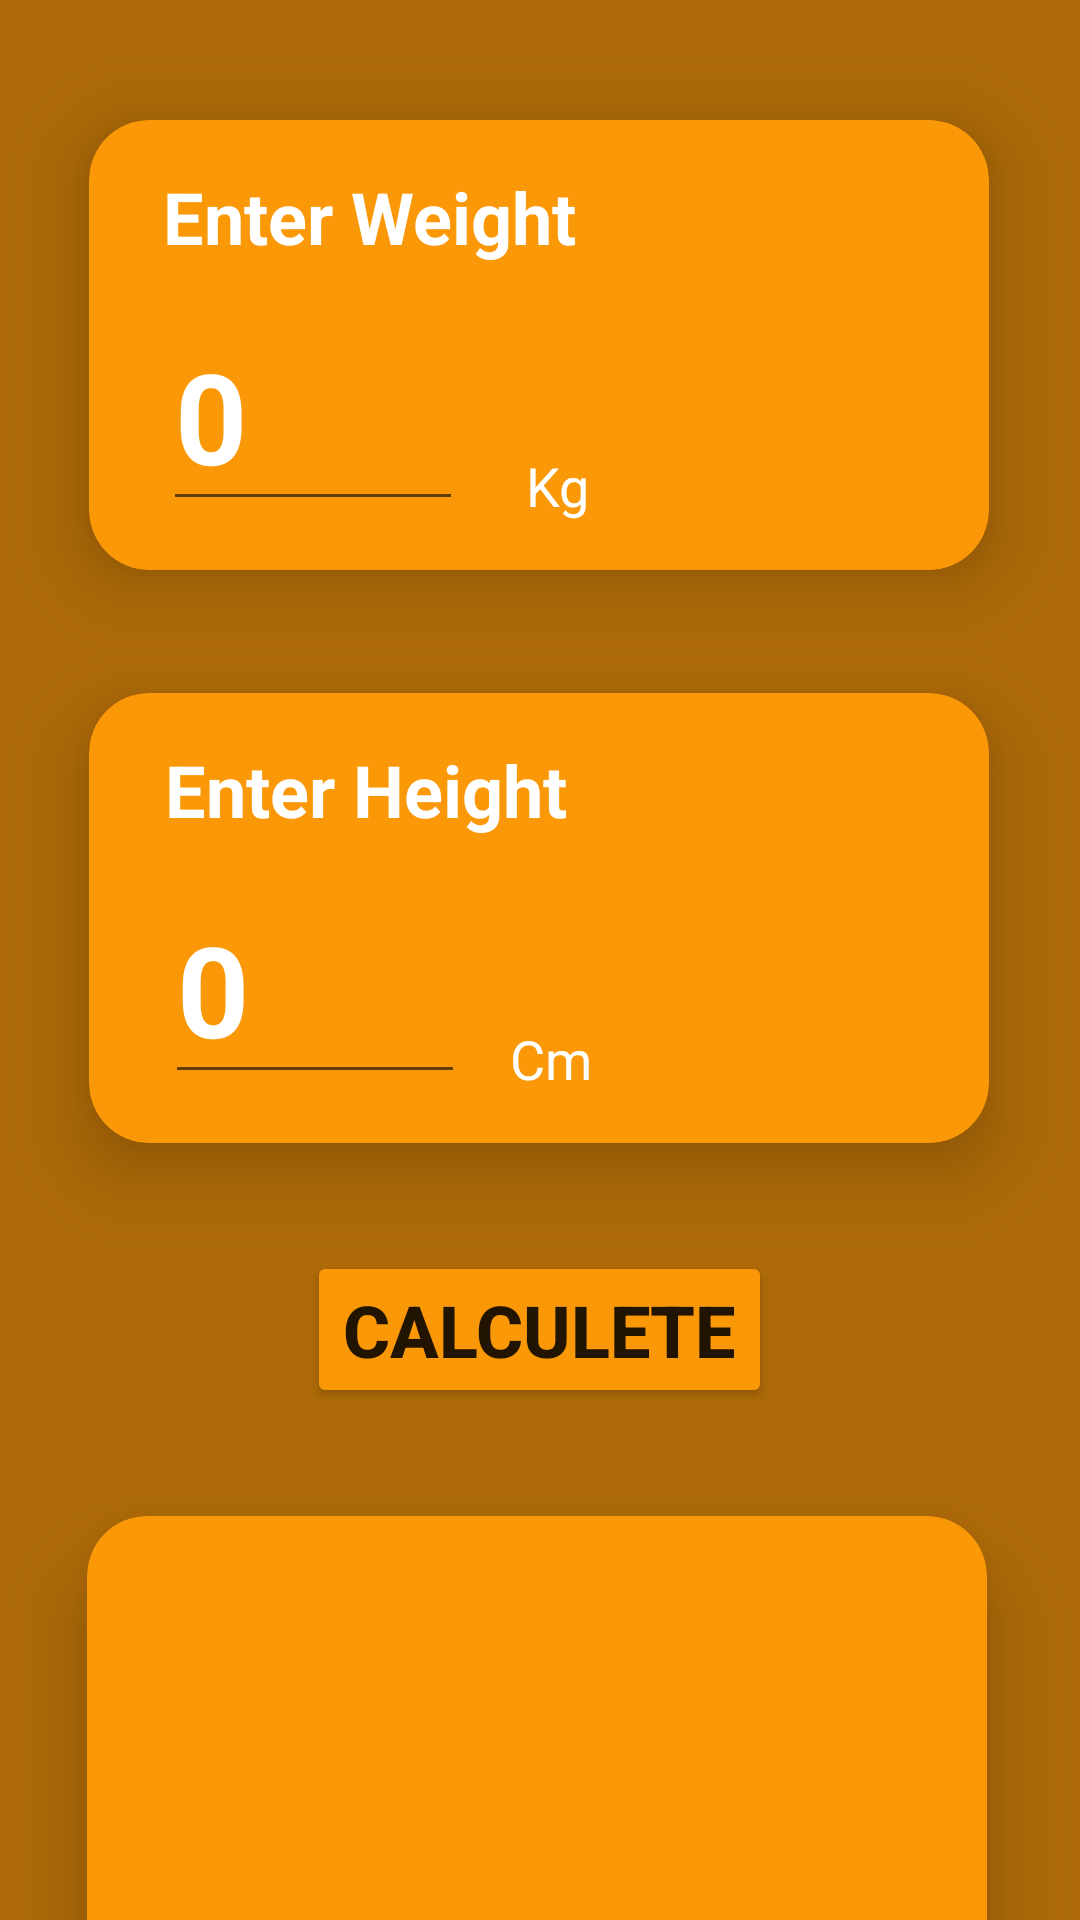

The Android layout XML behind this screen, and the referenced resources:
<!-- AndroidManifest.xml: application theme Theme.BottomBar_NavCalculatorProj -->
<!-- res/layout/fragment_b_m_i.xml -->
<?xml version="1.0" encoding="utf-8"?>
<androidx.constraintlayout.widget.ConstraintLayout
    xmlns:android="http://schemas.android.com/apk/res/android"
    xmlns:tools="http://schemas.android.com/tools"
    android:layout_width="match_parent"
    android:layout_height="match_parent"
    xmlns:app="http://schemas.android.com/apk/res-auto"
    android:background="#AE6A08"
    tools:context=".BMI">

    <androidx.cardview.widget.CardView
        android:id="@+id/cardView"
        android:layout_width="300dp"
        android:layout_height="150dp"
        android:layout_marginTop="40dp"
        app:cardBackgroundColor="#FA9807"
        app:cardCornerRadius="20dp"
        app:cardElevation="15dp"
        app:cardMaxElevation="15dp"
        app:layout_constraintEnd_toEndOf="parent"
        app:layout_constraintHorizontal_bias="0.495"
        app:layout_constraintStart_toStartOf="parent"
        app:layout_constraintTop_toTopOf="parent">

        <androidx.constraintlayout.widget.ConstraintLayout
            android:layout_width="match_parent"
            android:layout_height="match_parent">

            <TextView
                android:id="@+id/weightTxt"
                android:layout_width="wrap_content"
                android:layout_height="wrap_content"
                android:layout_marginTop="16dp"
                android:text="Enter Weight"
                android:textColor="@color/white"
                android:textSize="24sp"
                android:textStyle="bold"
                app:layout_constraintEnd_toEndOf="parent"
                app:layout_constraintHorizontal_bias="0.151"
                app:layout_constraintStart_toStartOf="parent"
                app:layout_constraintTop_toTopOf="parent" />

            <EditText
                android:id="@+id/wightEt"
                android:layout_width="100dp"
                android:layout_height="wrap_content"
                android:layout_marginTop="12dp"
                android:hint="0"
                android:inputType="number"
                android:textColor="@color/white"
                android:textColorHint="@color/white"
                android:textSize="42sp"
                android:textStyle="bold"
                app:layout_constraintEnd_toEndOf="@+id/weightTxt"
                app:layout_constraintHorizontal_bias="0.0"
                app:layout_constraintStart_toStartOf="@+id/weightTxt"
                app:layout_constraintTop_toBottomOf="@+id/weightTxt" />

            <TextView
                android:id="@+id/kgTxt"
                android:layout_width="wrap_content"
                android:layout_height="wrap_content"
                android:text="Kg"
                android:textColor="@color/white"
                android:textSize="18sp"
                app:layout_constraintBottom_toBottomOf="parent"
                app:layout_constraintEnd_toEndOf="parent"
                app:layout_constraintHorizontal_bias="0.137"
                app:layout_constraintStart_toEndOf="@+id/wightEt"
                app:layout_constraintTop_toTopOf="parent"
                app:layout_constraintVertical_bias="0.873" />
        </androidx.constraintlayout.widget.ConstraintLayout>
    </androidx.cardview.widget.CardView>

    <androidx.cardview.widget.CardView
        android:id="@+id/cardView2"
        android:layout_width="300dp"
        android:layout_height="150dp"
        app:cardBackgroundColor="#FA9807"
        app:cardCornerRadius="20dp"
        app:cardElevation="15dp"
        app:cardMaxElevation="15dp"
        app:layout_constraintBottom_toBottomOf="parent"
        app:layout_constraintEnd_toEndOf="@+id/cardView"
        app:layout_constraintStart_toStartOf="@+id/cardView"
        app:layout_constraintTop_toBottomOf="@+id/cardView"
        app:layout_constraintVertical_bias="0.137">

        <androidx.constraintlayout.widget.ConstraintLayout
            android:layout_width="match_parent"
            android:layout_height="match_parent">

            <TextView
                android:id="@+id/hightTxt"
                android:layout_width="wrap_content"
                android:layout_height="wrap_content"
                android:layout_marginTop="16dp"
                android:text="Enter Height"
                android:textColor="@color/white"
                android:textSize="24sp"
                android:textStyle="bold"
                app:layout_constraintEnd_toEndOf="parent"
                app:layout_constraintHorizontal_bias="0.152"
                app:layout_constraintStart_toStartOf="parent"
                app:layout_constraintTop_toTopOf="parent" />

            <EditText
                android:id="@+id/hightEt"
                android:layout_width="100dp"
                android:layout_height="wrap_content"
                android:layout_marginTop="12dp"
                android:hint="0"
                android:inputType="number"
                android:textColor="@color/white"
                android:textColorHint="@color/white"
                android:textSize="42sp"
                android:textStyle="bold"
                app:layout_constraintEnd_toEndOf="@+id/hightTxt"
                app:layout_constraintHorizontal_bias="0.0"
                app:layout_constraintStart_toStartOf="@+id/hightTxt"
                app:layout_constraintTop_toBottomOf="@+id/hightTxt" />

            <TextView
                android:id="@+id/cmTxt"
                android:layout_width="wrap_content"
                android:layout_height="wrap_content"
                android:text="Cm"
                android:textColor="@color/white"
                android:textSize="18sp"
                app:layout_constraintBottom_toBottomOf="parent"
                app:layout_constraintEnd_toEndOf="parent"
                app:layout_constraintHorizontal_bias="0.101"
                app:layout_constraintStart_toEndOf="@+id/hightEt"
                app:layout_constraintTop_toTopOf="parent"
                app:layout_constraintVertical_bias="0.873" />
        </androidx.constraintlayout.widget.ConstraintLayout>

    </androidx.cardview.widget.CardView>

    <Button
        android:id="@+id/calBtn"
        android:layout_width="wrap_content"
        android:layout_height="wrap_content"
        android:layout_marginTop="36dp"
        android:backgroundTint="#FA9807"
        android:elevation="20dp"
        android:text="Calculete"
        android:textSize="24sp"
        android:textStyle="bold"
        app:cornerRadius="15dp"
        app:layout_constraintEnd_toEndOf="@+id/cardView2"
        app:layout_constraintStart_toStartOf="@+id/cardView2"
        app:layout_constraintTop_toBottomOf="@+id/cardView2" />

    <androidx.cardview.widget.CardView
        android:layout_width="300dp"
        android:layout_height="170dp"
        android:layout_marginTop="36dp"
        app:cardBackgroundColor="#FA9807"
        app:cardCornerRadius="20dp"
        app:cardElevation="15dp"
        app:cardMaxElevation="15dp"
        app:layout_constraintEnd_toEndOf="@+id/calBtn"
        app:layout_constraintHorizontal_bias="0.508"
        app:layout_constraintStart_toStartOf="@+id/calBtn"
        app:layout_constraintTop_toBottomOf="@+id/calBtn">

        <androidx.constraintlayout.widget.ConstraintLayout
            android:layout_width="match_parent"
            android:layout_height="match_parent">

            <TextView
                android:id="@+id/countTxt"
                android:layout_width="wrap_content"
                android:layout_height="wrap_content"
                android:layout_marginTop="25dp"
                android:textColor="#0D8011"
                android:textSize="18sp"
                android:textStyle="bold"
                app:layout_constraintEnd_toEndOf="parent"
                app:layout_constraintHorizontal_bias="0.502"
                app:layout_constraintStart_toStartOf="parent"
                app:layout_constraintTop_toTopOf="parent" />

            <TextView
                android:id="@+id/resultTxt"
                android:layout_width="wrap_content"
                android:layout_height="wrap_content"
                android:layout_marginTop="8dp"
                android:textColor="@color/obese"
                android:textSize="20sp"
                android:textStyle="bold"
                app:layout_constraintEnd_toEndOf="@+id/countTxt"
                app:layout_constraintStart_toStartOf="@+id/countTxt"
                app:layout_constraintTop_toBottomOf="@+id/countTxt" />

            <TextView
                android:id="@+id/rangeTxt"
                android:layout_width="wrap_content"
                android:layout_height="wrap_content"
                android:layout_marginTop="8dp"
                android:textColor="@color/black"
                android:textSize="20dp"
                android:textStyle="bold"
                app:layout_constraintEnd_toEndOf="@+id/resultTxt"
                app:layout_constraintStart_toStartOf="@+id/resultTxt"
                app:layout_constraintTop_toBottomOf="@+id/resultTxt" />

        </androidx.constraintlayout.widget.ConstraintLayout>

    </androidx.cardview.widget.CardView>

</androidx.constraintlayout.widget.ConstraintLayout>
<!-- resources referenced by this layout -->
<resources>
  <color name="black">#FF000000</color>
  <color name="obese">#673AB7</color>
  <color name="white">#FFFFFFFF</color>
  <style name="Theme.BottomBar_NavCalculatorProj" parent="Base.Theme.BottomBar_NavCalculatorProj" />
  <style name="Base.Theme.BottomBar_NavCalculatorProj" parent="Theme.MaterialComponents.DayNight">
          
          
      </style>
</resources>
